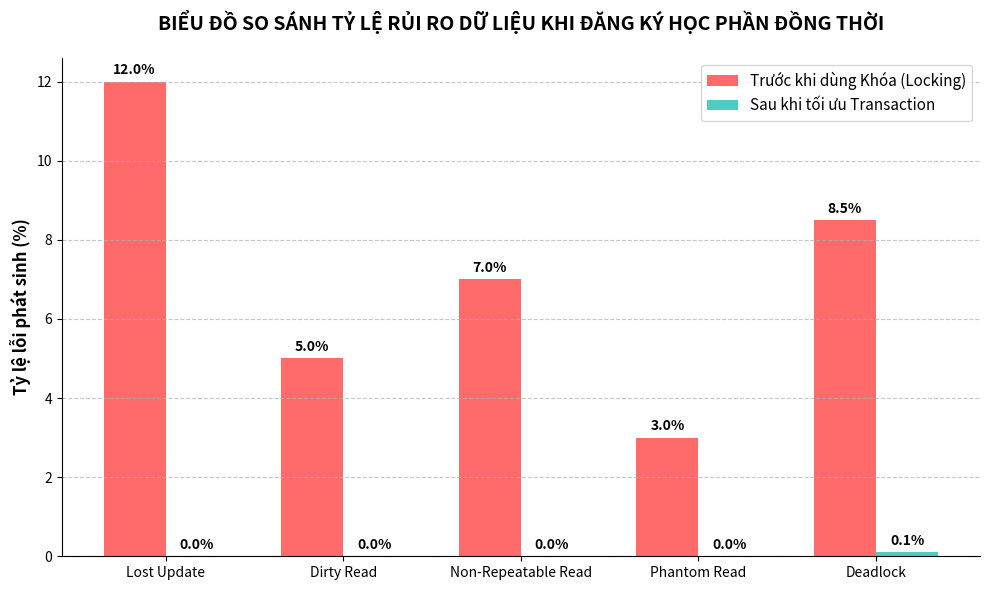

Source code (Python): (Note: this script raises an exception after producing the figure.)
import matplotlib.pyplot as plt
import numpy as np
import os

# Data
labels = ['Lost Update', 'Dirty Read', 'Non-Repeatable Read', 'Phantom Read', 'Deadlock']
before_optimization = [12.0, 5.0, 7.0, 3.0, 8.5]
after_optimization = [0.0, 0.0, 0.0, 0.0, 0.1]

x = np.arange(len(labels))
width = 0.35

fig, ax = plt.subplots(figsize=(10, 6))

# Plot bars
rects1 = ax.bar(x - width/2, before_optimization, width, label='Trước khi dùng Khóa (Locking)', color='#ff6b6b')
rects2 = ax.bar(x + width/2, after_optimization, width, label='Sau khi tối ưu Transaction', color='#4ecdc4')

# Add text for labels, title and custom x-axis tick labels, etc.
ax.set_ylabel('Tỷ lệ lỗi phát sinh (%)', fontsize=12, fontweight='bold')
ax.set_title('BIỂU ĐỒ SO SÁNH TỶ LỆ RỦI RO DỮ LIỆU KHI ĐĂNG KÝ HỌC PHẦN ĐỒNG THỜI', fontsize=14, fontweight='bold', pad=20)
ax.set_xticks(x)
ax.set_xticklabels(labels, fontsize=10)
ax.legend(fontsize=11)

# Add values on top of bars
def autolabel(rects):
    for rect in rects:
        height = rect.get_height()
        ax.annotate(f'{height}%',
                    xy=(rect.get_x() + rect.get_width() / 2, height),
                    xytext=(0, 3),  # 3 points vertical offset
                    textcoords="offset points",
                    ha='center', va='bottom', fontsize=10, fontweight='bold')

autolabel(rects1)
autolabel(rects2)

# Styling
ax.spines['top'].set_visible(False)
ax.spines['right'].set_visible(False)
ax.grid(axis='y', linestyle='--', alpha=0.7)
fig.tight_layout()

# Save the plot
output_path = os.path.join('docs', 'performance_chart.png')
plt.savefig(output_path, dpi=300, bbox_inches='tight')
print(f"Chart saved to {output_path}")
